Run: headless pygame with SDL's dummy video driver; simulated clock (each Clock.tick advances the game by its frame time, no real sleeping); random seed 0; keys injected as events and as key.get_pressed() state; mouse plan: one left click at the window centre at the start of phase 2, then a move to the lower-right quarter at the start of phase 3.
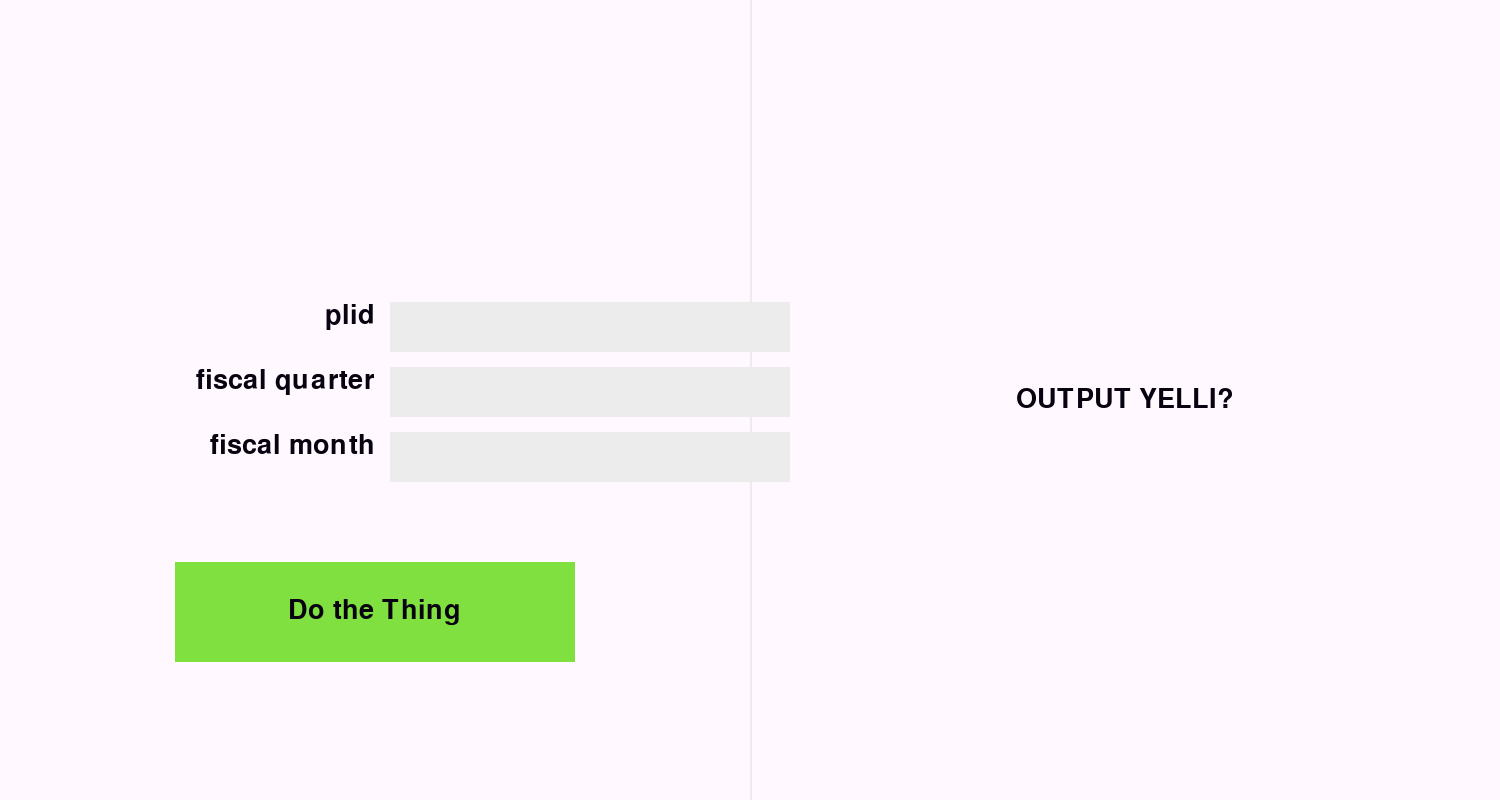
Frame 1 of 4 · flips 1–60 · no input
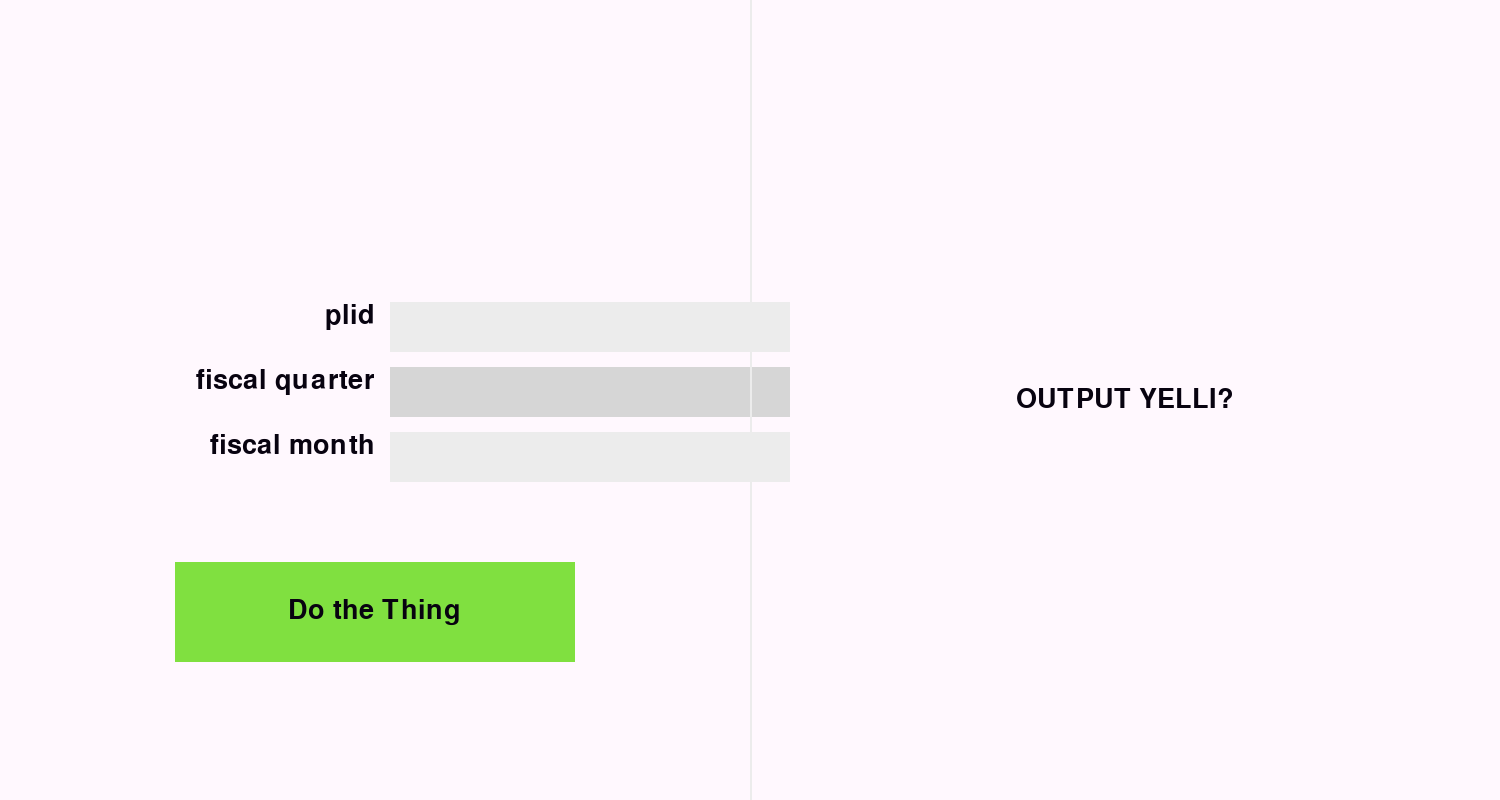
Frame 2 of 4 · flips 61–180 · clicked the window centre · tapped SPACE, RETURN · held RIGHT (→), D
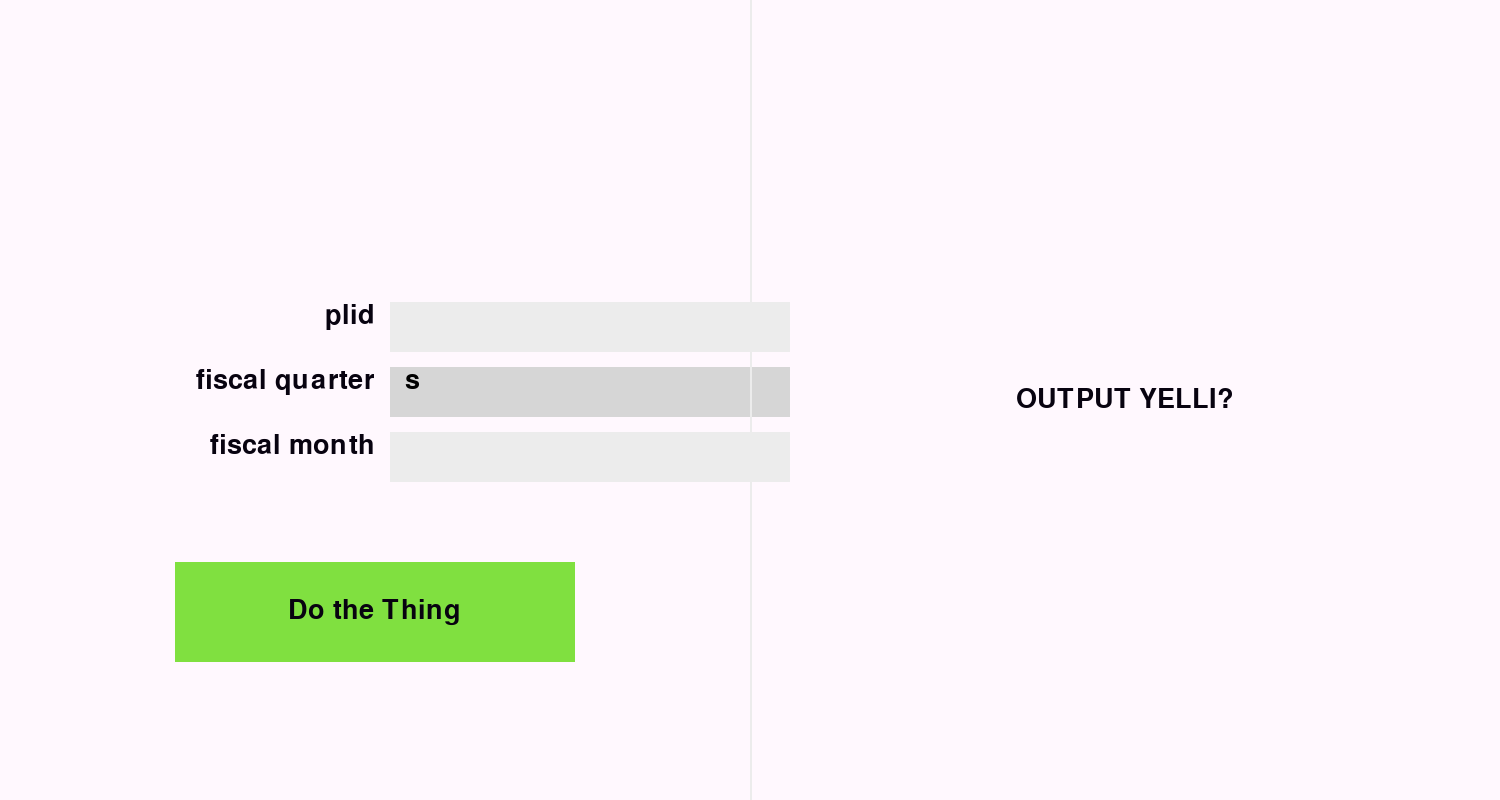
Frame 3 of 4 · flips 181–300 · moved the mouse to the lower-right quarter · held DOWN (↓), S
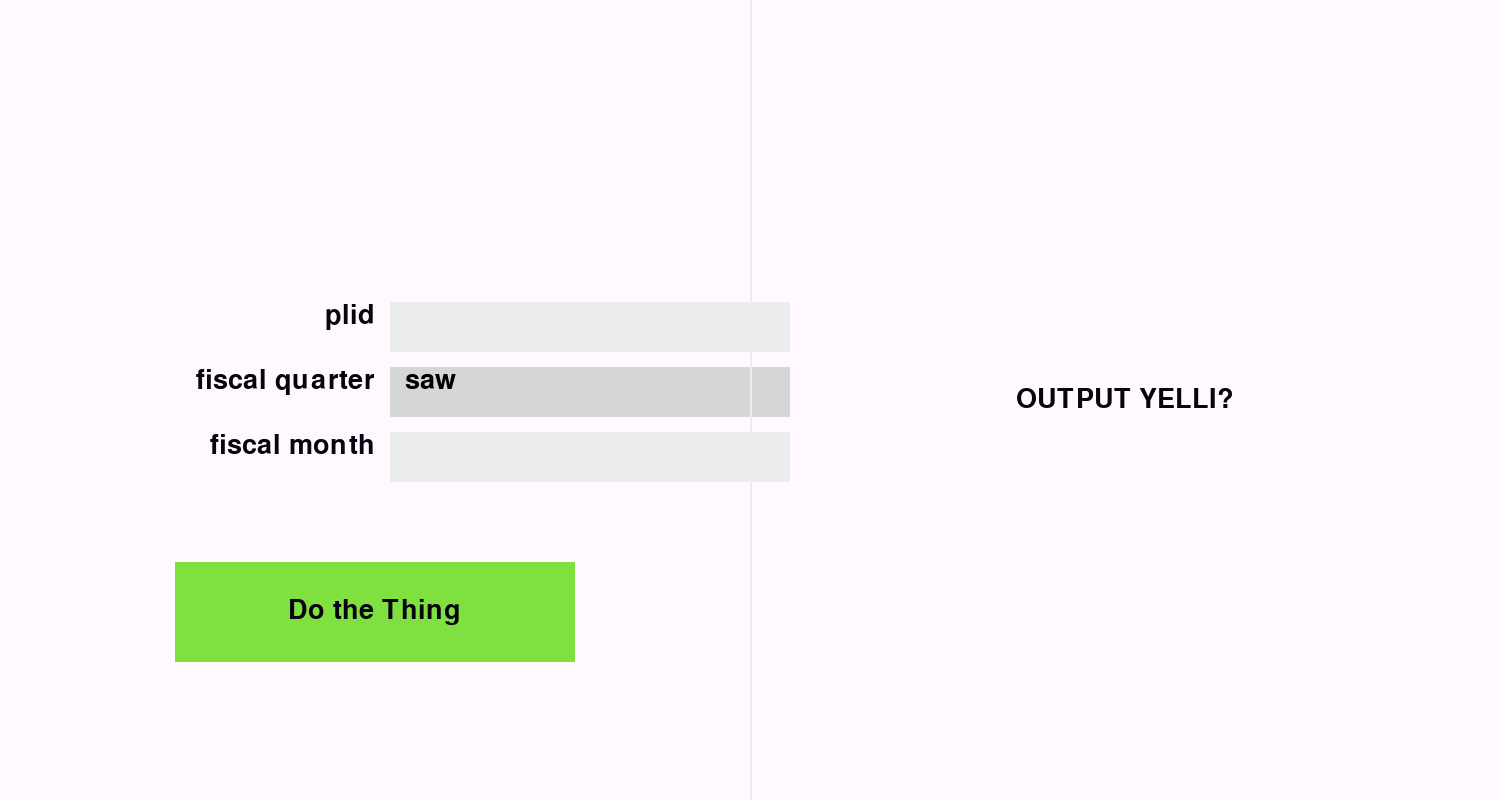
Frame 4 of 4 · flips 301–420 · held LEFT (←), A, UP (↑), W

The pygame program that drew these frames:

# front end UI

import pygame
from pygame.locals import *
pygame.font.init()

label_height = 50
label_pad = 15
label_height_total = label_height + label_pad

box_width = 400

font = pygame.font.SysFont('Cascadia Mono Regular', label_height*4//5)
bfont = pygame.font.SysFont('Segoe UI', label_height*4//5)

c = type('c', (), {'__matmul__': (lambda s, x: (*x.to_bytes(3, 'big'),)), '__sub__': (lambda s, x: (x&255,)*3)})()
bg = c@0xfff8fe
fg = c@0x080310

box_colour = c--20
selected_box_colour = c--42
hover_box_colour = c--32

button_colour = c@0x80e040
hover_button_colour = c@0xa0f080
selected_button_colour = c@0x609030

divider_colour = c--20

# box_states
NONE, HOVER, SELECTED, *_ = range(4)

fps = 144

w, h = res = (1500, 800)

def updateStat(msg = None, update = True):
	rect = (0, h-20, w, 21)
	display.fill(c-0, rect)

	tsurf = sfont.render(msg or f'{pos}', True, c--1)
	display.blit(tsurf, (5, h-20))

	if update: pygame.display.update(rect)

def resize(size):
	global w, h, res, display
	w, h = res = size
	display = pygame.display.set_mode(res, RESIZABLE)
	updateDisplay()

def updateDisplay():
	display.fill(bg)

	y = (h - len(fields) * (label_height_total)) // 2
	mouse_pos_rect = (pygame.mouse.get_pos(), (1, 1))

	for i, field in enumerate(fields):
		rect = pygame.Rect((0, y + i*(label_height_total), w//2, label_height))
		if field is curr_field:
			state = SELECTED
		elif mouse_pos_rect in rect:
			state = HOVER
		else:
			state = NONE
		surf = field.render(state)
		display.blit(surf, (0, y + i*label_height_total))

	if mouse_pos_rect not in button.get_rect():
		# if pygame.mouse.get_pressed(3): print(pygame.mouse.get_pressed())
		state = NONE
	elif pygame.mouse.get_pressed(3)[0]:
		state = SELECTED
	else:
		state = HOVER
	button_surf = button.render(state)
	display.blit(button_surf, (button.get_x(), button.get_y()))

	# OUTPUT DIVIDER
	display.fill(divider_colour, (w//2, 0, 2, h+1))


	outs_surf = bfont.render('OUTPUT YELLI?', True, fg)
	x = w//2 + (w//2 - outs_surf.get_width())//2
	y = (h - outs_surf.get_height()) // 2
	display.blit(outs_surf, (x, y))

	# updateStat(update = False)
	pygame.display.flip()

def toggleFullscreen():
	global pres, res, w, h, display
	res, pres =  pres, res
	w, h = res
	if display.get_flags()&FULLSCREEN: resize(res)
	else: display = pygame.display.set_mode(res, FULLSCREEN); updateDisplay()

class InputField:
	def __init__(self, label):
		self.label = label
		self.text = ''
	
	def render(self, state):
		surf_width = w//4 + label_pad + box_width

		if   state is SELECTED: col = selected_box_colour
		elif state is HOVER: col = hover_box_colour
		else: col = box_colour

		lsurf = font.render(self.label, True, fg)
		out = pygame.Surface((surf_width, label_height), SRCALPHA)
		tx = surf_width-label_pad - box_width - lsurf.get_width()
		out.blit(lsurf, (tx, 0))

		tx = w//4 + label_pad
		out.fill(col, (tx, 0, box_width, label_height+1))

		tsurf = font.render(self.text, True, c-0)
		out.blit(tsurf, (tx+label_pad, 0))

		return out


class SubmitButton:
	def __init__(self, label, w, h):
		self.label = label
		self.w = w
		self.h = h

	def handler(self):
		inputs = [field.text for field in fields]
		# send inputs to ML
		print('we did the thing')

	def get_x(self):
		return ((w//2-self.w)//2)

	def get_y(self):
		y = (h - len(fields) * (label_height_total)) // 2
		return (y+label_height_total*(len(fields)+1))

	def get_rect(self):
		return pygame.Rect(self.get_x(), self.get_y(), self.w, self.h)

	def render(self, state):
		out = pygame.Surface((self.w, self.h), SRCALPHA)  # alpha for if we do rounded

		if   state == HOVER: col = hover_button_colour
		elif state == SELECTED: col = selected_button_colour
		else: col = button_colour

		tsurf = bfont.render(self.label, True, fg)
		x = (self.w - tsurf.get_width()) // 2
		y = (self.h - tsurf.get_height()) // 2

		# TODO rounded
		out.fill(col)

		out.blit(tsurf, (x, y))
		return out


fields = (

	# input labels and submit button
	# INPUTS:
	# [SUS] plid
	# fiscal quarter
	# fiscal month
	# booked quantity [OUT?]
	# booking date [OUT?]
	# business unit [OUT.]
	# product family [OUT.]

	InputField('plid'),
	InputField('fiscal quarter'),
	InputField('fiscal month'),
)

button = SubmitButton('Do the Thing', 400, 100)

pos = [0, 0]
dragging = False
curr_field = None
curr_field_index = None


resize(res)
pygame.key.set_repeat(500, 20)
pygame.display.set_caption('Poisson Pivots')
pres = pygame.display.list_modes()[0]
clock = pygame.time.Clock()
running = True
while running:
	for event in pygame.event.get():
		if event.type == KEYDOWN:
			if   event.key == K_F11: toggleFullscreen()
			# elif event.key == K_ESCAPE: running = False
			elif curr_field_index is None:
				if not fields: continue
				if event.key == K_TAB:
					curr_field_index = 0
					curr_field = fields[curr_field_index]
			elif pygame.key.get_mods() & (KMOD_LCTRL|KMOD_RCTRL):
				if event.key == K_BACKSPACE:
					split = curr_field.text.rsplit(maxsplit=1)
					if len(split) <= 1: curr_field.text = ''
					else: curr_field.text = split[0]
				elif event.key == K_v:
					... # paste
			elif event.key == K_TAB:
				curr_field_index += 1
				if curr_field_index >= len(fields): curr_field_index = 0
				curr_field = fields[curr_field_index]
			elif event.key == K_BACKSPACE:
				curr_field.text = curr_field.text[:-1]
			elif event.unicode and event.unicode.isprintable():
				curr_field.text += event.unicode

		elif event.type == VIDEORESIZE:
			if not display.get_flags()&FULLSCREEN: resize(event.size)
		elif event.type == QUIT: running = False
		elif event.type == MOUSEBUTTONDOWN:
			if event.button in (4, 5):
				delta = event.button*2-9
			elif event.button == 1:
				x, y = event.pos
				if x > w//2: curr_field = None; curr_field_index = None; continue

				fields_start = (h - len(fields) * (label_height_total)) // 2
				y -= fields_start

				if y%label_height_total > label_height: curr_field = None; curr_field_index = None; continue
				curr_field_index = y // label_height_total
				if curr_field_index >= len(fields):
					if (event.pos, (1,  1)) in button.get_rect():
						button.handler()
					curr_field = None; curr_field_index = None; continue
				if curr_field_index < 0: curr_field = None; curr_field_index = None; continue
				curr_field = fields[curr_field_index]
				# print(curr_field.label)

		elif event.type == MOUSEBUTTONUP:
			if event.button == 1:
				dragging = False
		# elif event.type == MOUSEMOTION:
		# 	if dragging:
		# 		pos[0] += event.rel[0]
		# 		pos[1] += event.rel[1]

	updateDisplay()
	# updateStat()
	clock.tick(fps)
